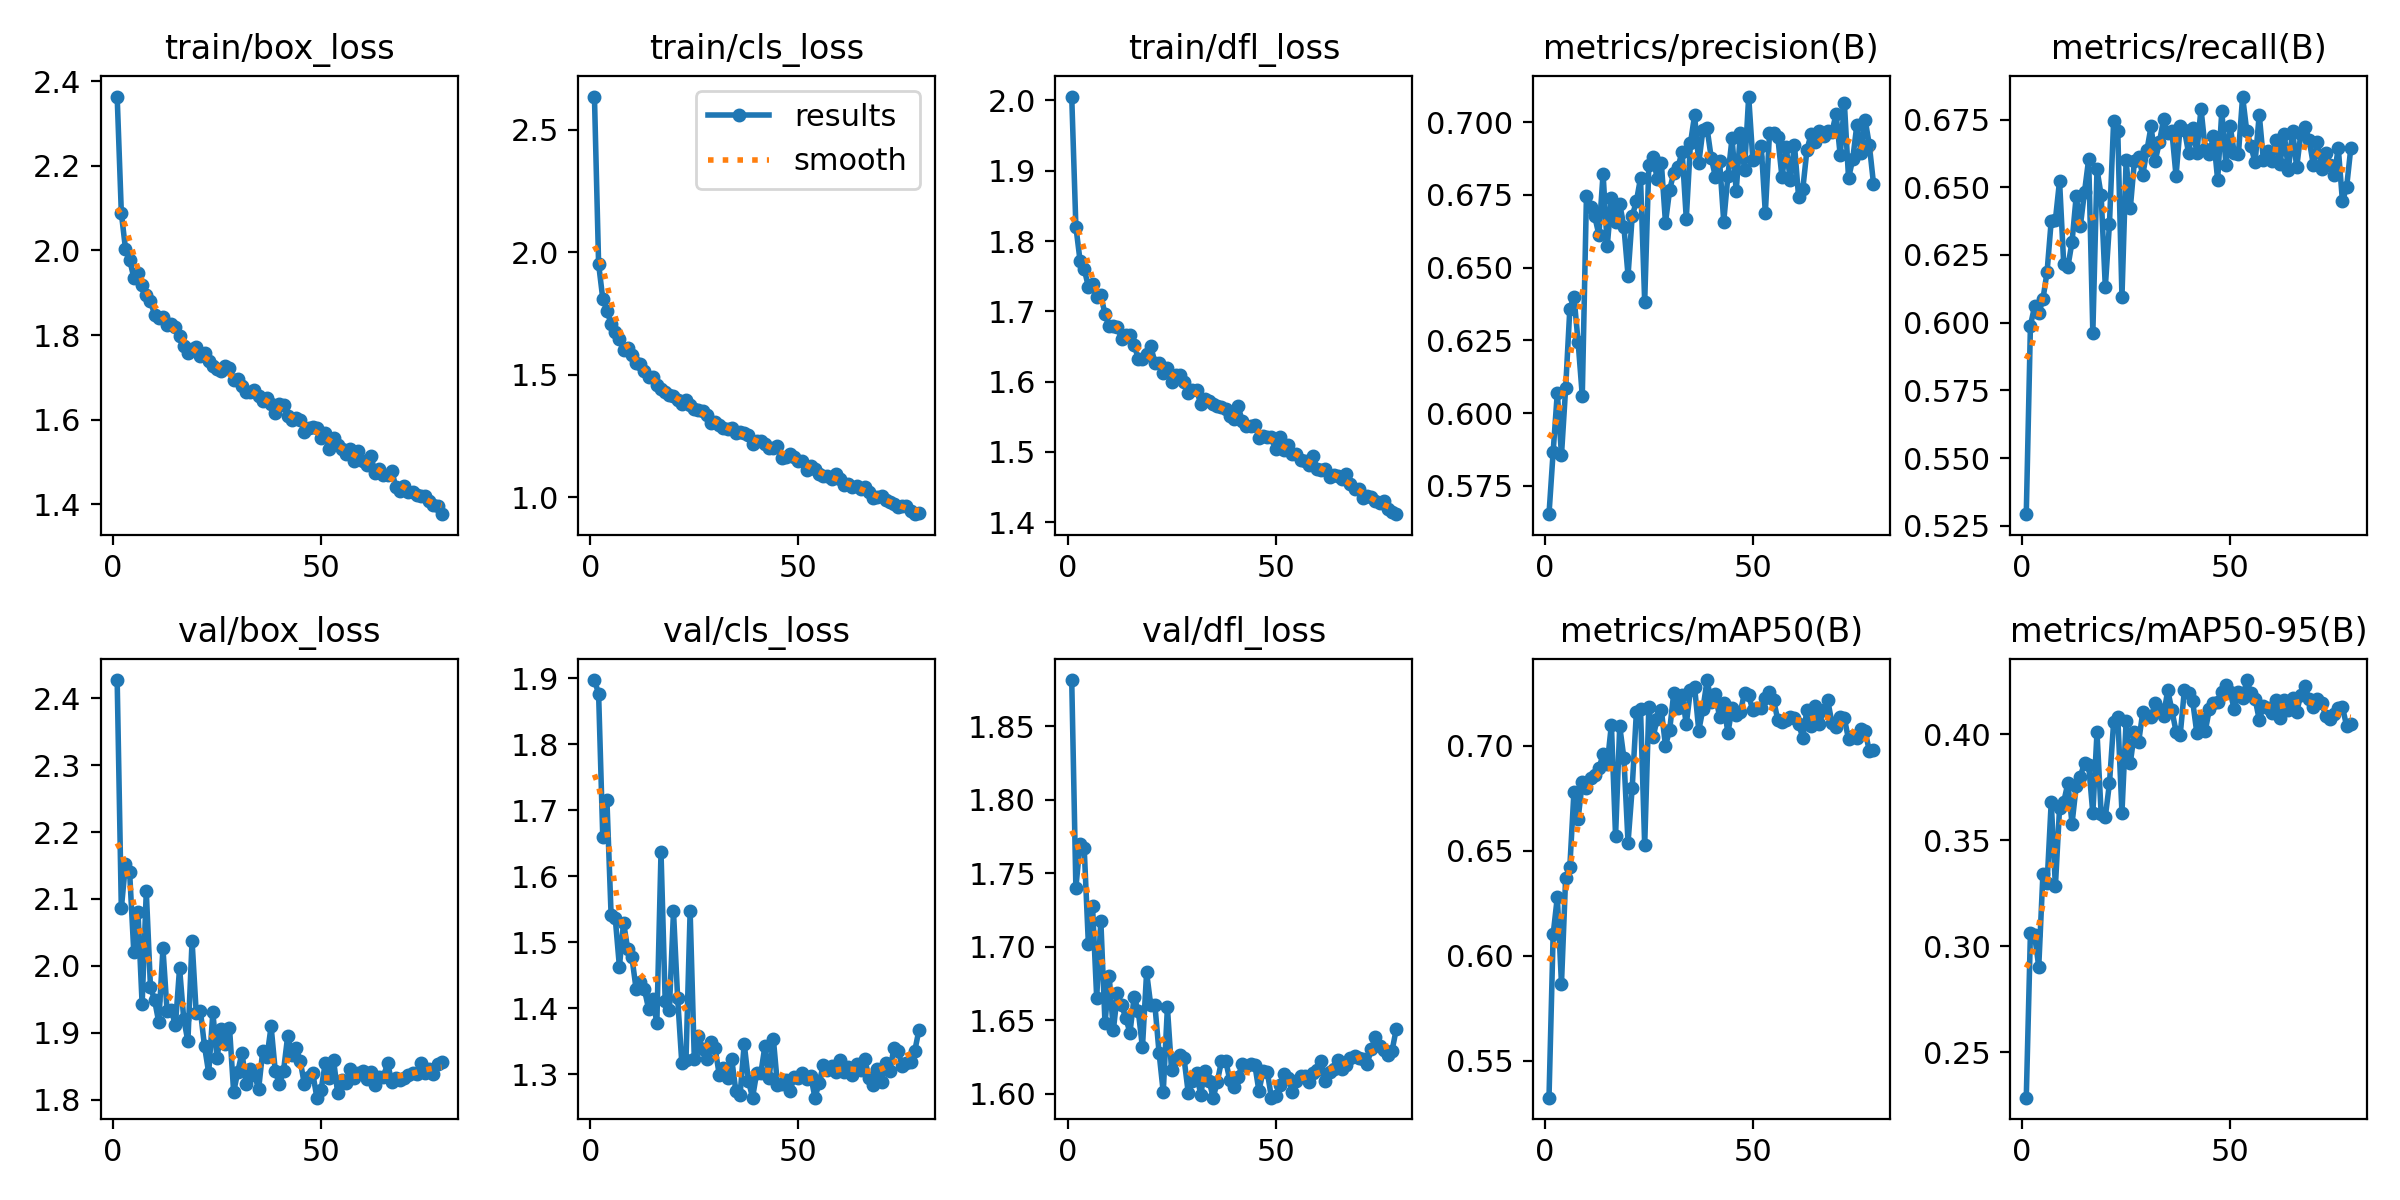

Source data for this figure (header and first rows):
epoch, time, train/box_loss, train/cls_loss, train/dfl_loss, metrics/precision(B), metrics/recall(B), metrics/mAP50(B), metrics/mAP50-95(B), val/box_loss, val/cls_loss, val/dfl_loss, lr/pg0, lr/pg1, lr/pg2
1, 73.2, 2.364, 2.636, 2.006, 0.5652, 0.5293, 0.5323, 0.2285, 2.427, 1.897, 1.882, 0.0003316, 0.0003316, 0.06717
2, 143.2, 2.089, 1.952, 1.82, 0.5867, 0.5989, 0.6102, 0.3062, 2.086, 1.877, 1.74, 0.0006594, 0.0006594, 0.03417
3, 212.9, 2.003, 1.811, 1.772, 0.607, 0.606, 0.6279, 0.3053, 2.152, 1.66, 1.77, 0.0009818, 0.0009818, 0.001157
4, 282.3, 1.978, 1.762, 1.76, 0.5856, 0.6034, 0.5866, 0.2903, 2.14, 1.715, 1.767, 0.0009752, 0.0009752, 0.0009752
5, 351.8, 1.936, 1.708, 1.735, 0.6085, 0.6086, 0.637, 0.334, 2.02, 1.542, 1.702, 0.000967, 0.000967, 0.000967
6, 422.4, 1.946, 1.673, 1.739, 0.6356, 0.6187, 0.6421, 0.3296, 2.081, 1.537, 1.728, 0.0009587, 0.0009587, 0.0009587
7, 491.2, 1.919, 1.645, 1.721, 0.64, 0.6377, 0.6782, 0.368, 1.942, 1.463, 1.666, 0.0009505, 0.0009505, 0.0009505
8, 559.7, 1.895, 1.602, 1.723, 0.6244, 0.6379, 0.6652, 0.3282, 2.111, 1.53, 1.718, 0.0009423, 0.0009423, 0.0009423
9, 628.9, 1.881, 1.61, 1.696, 0.6059, 0.6524, 0.6827, 0.3651, 1.969, 1.489, 1.648, 0.000934, 0.000934, 0.000934
10, 698.2, 1.848, 1.579, 1.679, 0.6745, 0.6217, 0.6801, 0.3679, 1.948, 1.478, 1.68, 0.0009258, 0.0009258, 0.0009258
11, 767.3, 1.839, 1.549, 1.679, 0.671, 0.6206, 0.6845, 0.3768, 1.916, 1.43, 1.643, 0.0009175, 0.0009175, 0.0009175
12, 835.4, 1.843, 1.546, 1.677, 0.6676, 0.6298, 0.6861, 0.3577, 2.026, 1.439, 1.669, 0.0009093, 0.0009093, 0.0009093
13, 904.3, 1.823, 1.517, 1.661, 0.6612, 0.6467, 0.6892, 0.3755, 1.932, 1.429, 1.66, 0.000901, 0.000901, 0.000901
14, 972.7, 1.825, 1.492, 1.666, 0.6823, 0.6357, 0.6959, 0.3799, 1.933, 1.4, 1.651, 0.0008927, 0.0008927, 0.0008927
15, 1041, 1.82, 1.491, 1.666, 0.6573, 0.6483, 0.6913, 0.3865, 1.911, 1.415, 1.642, 0.0008845, 0.0008845, 0.0008845
16, 1109, 1.799, 1.458, 1.653, 0.6739, 0.6604, 0.7101, 0.3852, 1.996, 1.378, 1.666, 0.0008762, 0.0008762, 0.0008762
17, 1178, 1.774, 1.443, 1.632, 0.6657, 0.5962, 0.657, 0.3626, 1.921, 1.637, 1.656, 0.000868, 0.000868, 0.000868
18, 1246, 1.758, 1.429, 1.632, 0.6719, 0.6566, 0.7093, 0.4008, 1.887, 1.412, 1.632, 0.0008598, 0.0008598, 0.0008598
19, 1314, 1.766, 1.417, 1.64, 0.6641, 0.647, 0.6943, 0.3624, 2.037, 1.397, 1.683, 0.0008515, 0.0008515, 0.0008515
20, 1383, 1.773, 1.412, 1.65, 0.6473, 0.6131, 0.6539, 0.361, 1.929, 1.547, 1.66, 0.0008433, 0.0008433, 0.0008433
21, 1452, 1.75, 1.397, 1.627, 0.6677, 0.6366, 0.6799, 0.3769, 1.933, 1.415, 1.66, 0.000835, 0.000835, 0.000835
22, 1521, 1.758, 1.38, 1.626, 0.6727, 0.6745, 0.7159, 0.4055, 1.879, 1.317, 1.628, 0.0008268, 0.0008268, 0.0008268
23, 1590, 1.74, 1.396, 1.612, 0.6807, 0.6706, 0.7175, 0.408, 1.84, 1.322, 1.601, 0.0008185, 0.0008185, 0.0008185
24, 1659, 1.726, 1.375, 1.619, 0.6382, 0.6095, 0.6526, 0.3629, 1.93, 1.547, 1.659, 0.0008102, 0.0008102, 0.0008102
25, 1728, 1.721, 1.36, 1.6, 0.6853, 0.66, 0.7187, 0.4063, 1.862, 1.324, 1.616, 0.000802, 0.000802, 0.000802
26, 1796, 1.715, 1.354, 1.609, 0.6881, 0.6422, 0.704, 0.3862, 1.905, 1.359, 1.624, 0.0007937, 0.0007937, 0.0007937
27, 1865, 1.726, 1.353, 1.609, 0.6805, 0.6598, 0.7128, 0.4008, 1.883, 1.339, 1.626, 0.0007855, 0.0007855, 0.0007855
28, 1934, 1.722, 1.336, 1.6, 0.6861, 0.6612, 0.7171, 0.3961, 1.908, 1.323, 1.624, 0.0007772, 0.0007772, 0.0007772
29, 2002, 1.694, 1.304, 1.583, 0.6654, 0.6545, 0.7001, 0.4103, 1.811, 1.349, 1.601, 0.000769, 0.000769, 0.000769
30, 2071, 1.697, 1.305, 1.588, 0.6766, 0.6637, 0.7075, 0.4081, 1.842, 1.34, 1.608, 0.0007608, 0.0007608, 0.0007608
31, 2140, 1.679, 1.294, 1.588, 0.6826, 0.6725, 0.7253, 0.4083, 1.87, 1.299, 1.614, 0.0007525, 0.0007525, 0.0007525
32, 2208, 1.667, 1.283, 1.569, 0.6845, 0.6599, 0.7178, 0.4147, 1.824, 1.31, 1.599, 0.0007443, 0.0007443, 0.0007443
33, 2277, 1.666, 1.279, 1.575, 0.6899, 0.6666, 0.7243, 0.4118, 1.846, 1.294, 1.616, 0.000736, 0.000736, 0.000736
34, 2346, 1.669, 1.282, 1.572, 0.6668, 0.6751, 0.7103, 0.4085, 1.837, 1.323, 1.609, 0.0007277, 0.0007277, 0.0007277
35, 2415, 1.656, 1.264, 1.568, 0.6927, 0.67, 0.7267, 0.4207, 1.816, 1.274, 1.597, 0.0007195, 0.0007195, 0.0007195
36, 2483, 1.645, 1.267, 1.565, 0.7024, 0.6706, 0.728, 0.4112, 1.873, 1.268, 1.608, 0.0007112, 0.0007112, 0.0007112
37, 2552, 1.652, 1.263, 1.563, 0.6858, 0.6542, 0.7073, 0.4012, 1.863, 1.346, 1.622, 0.000703, 0.000703, 0.000703
38, 2621, 1.638, 1.255, 1.562, 0.6973, 0.6727, 0.7176, 0.3996, 1.909, 1.291, 1.623, 0.0006947, 0.0006947, 0.0006947
39, 2690, 1.615, 1.216, 1.551, 0.6978, 0.6713, 0.7313, 0.4206, 1.843, 1.265, 1.609, 0.0006865, 0.0006865, 0.0006865
40, 2758, 1.636, 1.229, 1.547, 0.6876, 0.6627, 0.7207, 0.4194, 1.823, 1.302, 1.605, 0.0006783, 0.0006783, 0.0006783
41, 2827, 1.634, 1.229, 1.565, 0.6812, 0.6718, 0.7248, 0.4155, 1.843, 1.302, 1.611, 0.00067, 0.00067, 0.00067
42, 2896, 1.609, 1.215, 1.544, 0.6867, 0.6628, 0.7137, 0.4004, 1.896, 1.344, 1.62, 0.0006618, 0.0006618, 0.0006618
43, 2965, 1.6, 1.201, 1.536, 0.6658, 0.6791, 0.7206, 0.407, 1.867, 1.295, 1.619, 0.0006535, 0.0006535, 0.0006535
44, 3033, 1.604, 1.202, 1.537, 0.6814, 0.6643, 0.706, 0.4012, 1.877, 1.354, 1.62, 0.0006452, 0.0006452, 0.0006452
45, 3103, 1.6, 1.207, 1.538, 0.6945, 0.6624, 0.7182, 0.4116, 1.858, 1.283, 1.62, 0.000637, 0.000637, 0.000637
46, 3171, 1.57, 1.159, 1.52, 0.6762, 0.6688, 0.7146, 0.4147, 1.823, 1.285, 1.602, 0.0006287, 0.0006287, 0.0006287
47, 3240, 1.581, 1.166, 1.523, 0.6963, 0.6527, 0.7162, 0.4153, 1.834, 1.291, 1.615, 0.0006205, 0.0006205, 0.0006205
48, 3309, 1.583, 1.176, 1.521, 0.6835, 0.6781, 0.7252, 0.4199, 1.84, 1.274, 1.615, 0.0006122, 0.0006122, 0.0006122
49, 3377, 1.58, 1.164, 1.52, 0.7088, 0.6583, 0.724, 0.423, 1.803, 1.297, 1.597, 0.000604, 0.000604, 0.000604
50, 3446, 1.556, 1.149, 1.504, 0.6869, 0.6726, 0.7168, 0.4199, 1.814, 1.295, 1.598, 0.0005958, 0.0005958, 0.0005958
51, 3517, 1.569, 1.148, 1.521, 0.6879, 0.6626, 0.7182, 0.4117, 1.854, 1.302, 1.606, 0.0005875, 0.0005875, 0.0005875
52, 3585, 1.53, 1.11, 1.503, 0.6919, 0.6624, 0.7179, 0.4196, 1.833, 1.293, 1.614, 0.0005793, 0.0005793, 0.0005793
53, 3654, 1.557, 1.129, 1.51, 0.6687, 0.6835, 0.7226, 0.4168, 1.86, 1.298, 1.611, 0.000571, 0.000571, 0.000571
54, 3722, 1.541, 1.116, 1.497, 0.6961, 0.6707, 0.7256, 0.4255, 1.81, 1.265, 1.601, 0.0005627, 0.0005627, 0.0005627
55, 3792, 1.53, 1.096, 1.497, 0.6962, 0.6652, 0.7217, 0.4192, 1.829, 1.287, 1.609, 0.0005545, 0.0005545, 0.0005545
56, 3860, 1.52, 1.085, 1.489, 0.6947, 0.6592, 0.7123, 0.4166, 1.825, 1.314, 1.612, 0.0005462, 0.0005462, 0.0005462
57, 3928, 1.53, 1.088, 1.487, 0.6811, 0.6769, 0.7113, 0.4068, 1.845, 1.307, 1.612, 0.000538, 0.000538, 0.000538
58, 3997, 1.502, 1.076, 1.482, 0.6915, 0.66, 0.7122, 0.413, 1.833, 1.312, 1.608, 0.0005297, 0.0005297, 0.0005297
59, 4066, 1.526, 1.093, 1.494, 0.68, 0.6633, 0.7135, 0.4123, 1.839, 1.303, 1.614, 0.0005215, 0.0005215, 0.0005215
60, 4135, 1.502, 1.073, 1.476, 0.6923, 0.6596, 0.7132, 0.41, 1.843, 1.321, 1.616, 0.0005133, 0.0005133, 0.0005133
... 19 more rows
